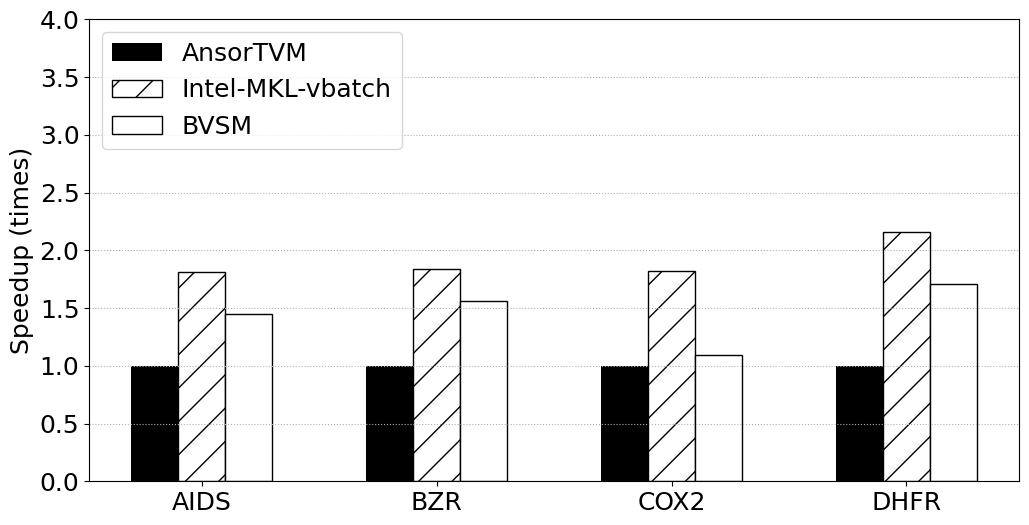

Python code for this plot:
# -*- coding:utf8 -*
# !/usr/bin/python
# -*- coding: utf-8 -*-
import numpy as np
import pandas as pd
#import brewer2mpl
import matplotlib.pyplot as plt
from matplotlib.font_manager import FontProperties
plt.rc('font',family='Times New Roman')

plt.rcParams['font.sans-serif'] = ['SimHei'] # 设置字体，不然中文无法显示
plt.rcParams['axes.unicode_minus'] = False
plt.rcParams['figure.figsize'] = (12.0, 6.0) # 设置figure_size尺寸
#plt.rcParams['figure.figsize'] = (4.0, 4.0) # 设置figure_size尺寸


#figsize(12.5, 4) # 设置 figsize
plt.rcParams['savefig.dpi'] = 500 #保存图片分辨率
plt.rcParams['figure.dpi'] = 500  #分辨率
# 默认的像素：[6.0,4.0]，分辨率为100，图片尺寸为 600&400
# 指定dpi=200，图片尺寸为 1200*800
# 指定dpi=300，图片尺寸为 1800*1200
print(plt.style.available)
plt.style.use('fast')
#plt.rcParams['image.interpolation'] = 'nearest' # 设置 interpolation style
#plt.rcParams['image.cmap'] = 'gray' # 设置 颜色 style
# 参照下方配色方案，第三参数为颜色数量，这个例子的范围是3-12，每种配色方案参数范围不相同
#bmap = brewer2mpl.get_map('Set3', 'qualitative', 10)
#colors = bmap.mpl_colors
plt.figure()
plt.rcParams['font.sans-serif'] = ['Times New Roman']
#plt.rc('font', family='Times New Roman')
plt.rc('font', family='Times New Roman')
# 或者直接修改配色方案
#plt.rcParams['axes.color_cycle'] = colors
font_size = 18
def geomean(ls):
    n = len(ls)
    r = 1
    for i in range(n):
       r *= ls[i]
    return pow(r,1/n)

def al_mean(ls):
    return np.average(ls)

def Optimization_time_nor():
    from matplotlib import ticker
    '''
    openblas = [0.303,0.644,0.345,0.591]
    MKL = [2.136,0.545,0.871,0.937]
    MKL_batch = [0.112,0.104,0.129,0.159] 
    '''  
    
    #numpy_openblas = [1.739,0.474,0.543,0.999]
    AnsorTVM = [1,1,1,1]
    MKL = [1.81,1.84,1.82,2.16]
    BVSM = [1.45,1.56,1.09,1.71]
    #AnsorTVM = [0.125,0.078,0.117,0.207]

    fig, ax = plt.subplots()
    plt.ylabel('Speedup (times)', fontsize=18)
    
    font = FontProperties(fname=r"/home/<user>/simhei/simhei.ttf",size=15)
    #plt.xlabel('i7-9700F上四种随机数据集在BSMM不同优化方法下的时间开销', fontsize=18,fontproperties=font)
    #ax.yaxis.set_major_formatter(ticker.PercentFormatter(xmax=1, decimals=1))
    plt.tick_params(labelsize=18)
    plt.grid(linestyle=':', axis='y')
    x = np.arange(len(BVSM))
    print(x)
    base = [1,1,1,1,1,1,1]
    '''
    a1 = plt.bar(x-0.3, openblas, 0.1, color='orange', label='openblas', align='center')
    a2 = plt.bar(x-0.2, MKL, 0.1, color='darkcyan', label='MKL', align='center')
    a3 = plt.bar(x-0.1, MKL_batch, 0.1, color='green', label='MKL_batch', align='center')
    '''
    #a4 = plt.bar(x-0.3, numpy_openblas, 0.2, color='blue', label='numpy+openblas', align='center')
    a5 = plt.bar(x-0.2, AnsorTVM, 0.2, color='black', label='AnsorTVM', align='center')
    a6 = plt.bar(x, MKL, 0.2, color='white', label='Intel-MKL-vbatch', align='center', edgecolor='k', hatch='/')
    a7 = plt.bar(x+0.2, BVSM, 0.2, color='white', label='BVSM', align='center', edgecolor='k', hatch='')
    
    
        
    #plt.axhline(1.0, color='red',lw=1,linestyle='--')
    plt.xticks(x, ['AIDS', 'BZR','COX2','DHFR'],size=18,rotation=0)
    plt.ylim(0.0, 4.0)
    plt.legend(loc='upper left', fontsize=18)
    plt.savefig('intel4_CPU_BaseLine_TUDataset.pdf',format='pdf', dpi=1000)
    plt.show()

if __name__ == '__main__':
    Optimization_time_nor()
